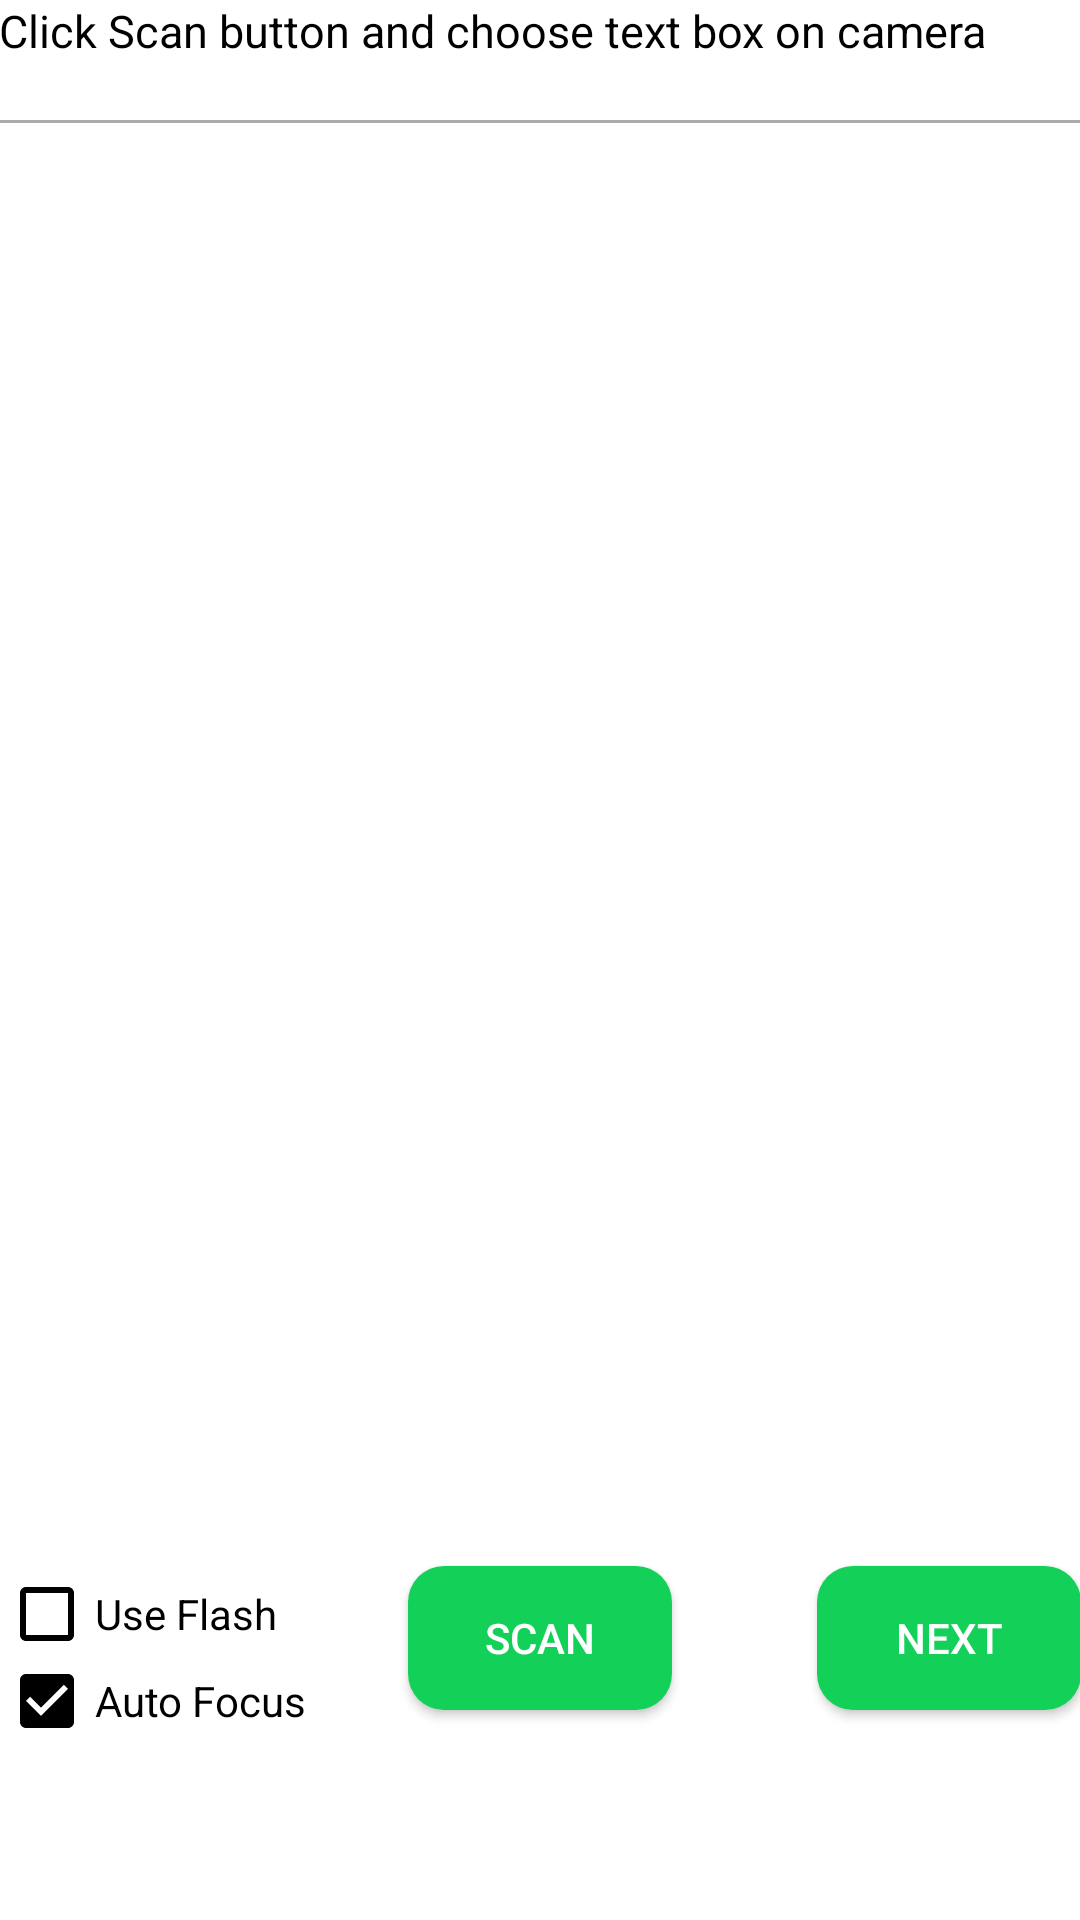

Android layout source for this screen:
<!-- AndroidManifest.xml: application theme AppTheme -->
<!-- res/layout/scan.xml -->
<?xml version="1.0" encoding="utf-8"?>
<RelativeLayout xmlns:android="http://schemas.android.com/apk/res/android"
    xmlns:tools="http://schemas.android.com/tools" android:layout_width="match_parent"
    android:layout_height="match_parent" android:paddingLeft="@dimen/activity_horizontal_margin"
    android:paddingRight="@dimen/activity_horizontal_margin"
    android:paddingTop="@dimen/activity_vertical_margin"
    android:background="#fff"
    android:paddingBottom="@dimen/activity_vertical_margin"
    tools:context=".Dashboard">

    <TextView
        android:text="Click Scan button and choose text box on camera"
        android:layout_width="wrap_content"
        android:layout_height="wrap_content"
        android:id="@+id/textInstruction"
        android:textSize="15dp"
        android:typeface="sans"
        android:textColor="#000000"
        android:layout_alignParentLeft="true"
        android:layout_alignParentStart="true" />

    <View
        android:layout_width="match_parent"
        android:layout_height="1dp"
        android:background="@android:color/darker_gray"
        android:layout_above="@+id/userItemName"
        android:layout_centerHorizontal="true"
        android:layout_marginTop="40dp"
        android:id="@+id/view" />

    <TextView
        android:hint="Add company name and phone number"
        android:layout_width="wrap_content"
        android:textColor="#000"
        android:layout_height="300dp"
        android:layout_below="@+id/view"
        android:layout_alignParentStart="true"
        android:id="@+id/textValue"
        android:layout_marginTop="15dp"
        android:layout_alignParentEnd="true" />

    <CheckBox
        android:layout_width="wrap_content"
        android:layout_height="wrap_content"
        android:text="@string/use_flash"
        android:id="@+id/use_flash"
        android:checked="false"
        android:textColor="#000"
        android:buttonTint="#000"
        android:layout_alignTop="@+id/scanButton"
        android:layout_alignParentStart="true" />

    <CheckBox
        android:layout_width="wrap_content"
        android:layout_height="wrap_content"
        android:text="@string/auto_focus"
        android:id="@+id/auto_focus"
        android:checked="true"
        android:buttonTint="#000"
        android:textColor="#000"

        android:layout_marginBottom="57dp"
        android:layout_alignParentBottom="true"
        android:layout_alignParentStart="true" />

    <Button
        android:layout_width="wrap_content"
        android:layout_height="wrap_content"
        android:text="Next"
        android:padding="3dp"
        android:onClick="Add"
        android:id="@+id/addButton"
        android:background="@drawable/smallb"
        android:layout_alignBottom="@+id/auto_focus"
        android:layout_alignParentEnd="true"
        android:layout_marginBottom="13dp" />

    <Button
        android:layout_width="wrap_content"
        android:layout_height="wrap_content"
        android:text="Scan"
        android:padding="3dp"
        android:id="@+id/scanButton"
        android:background="@drawable/smallb"
        android:layout_alignBaseline="@+id/addButton"
        android:layout_alignBottom="@+id/addButton"
        android:layout_centerHorizontal="true" />


</RelativeLayout>
<!-- resources referenced by this layout -->
<resources>
  <!-- drawable smallb (drawable) -->
  <?xml version="1.0" encoding="utf-8"?>
  <shape xmlns:android="http://schemas.android.com/apk/res/android" android:shape="rectangle" >
      <corners
          android:radius="12dp"
          />
      <solid
          android:color="#13D158"
          />
      <padding
          android:left="0dp"
          android:top="0dp"
          android:right="0dp"
          android:bottom="0dp"
          />
  
  
  
  </shape>
  <string name="auto_focus">Auto Focus</string>
  <string name="use_flash">Use Flash</string>
  <style name="AppTheme" parent="Theme.AppCompat.NoActionBar">
          
          <item name="colorPrimary">@color/colorPrimary</item>
          <item name="colorPrimaryDark">@color/colorPrimaryDark</item>
          <item name="colorAccent">@color/colorAccent</item>
      </style>
  <color name="colorPrimary">#13D158</color>
  <color name="colorPrimaryDark">#13D158</color>
  <color name="colorAccent">#FF4081</color>
</resources>
